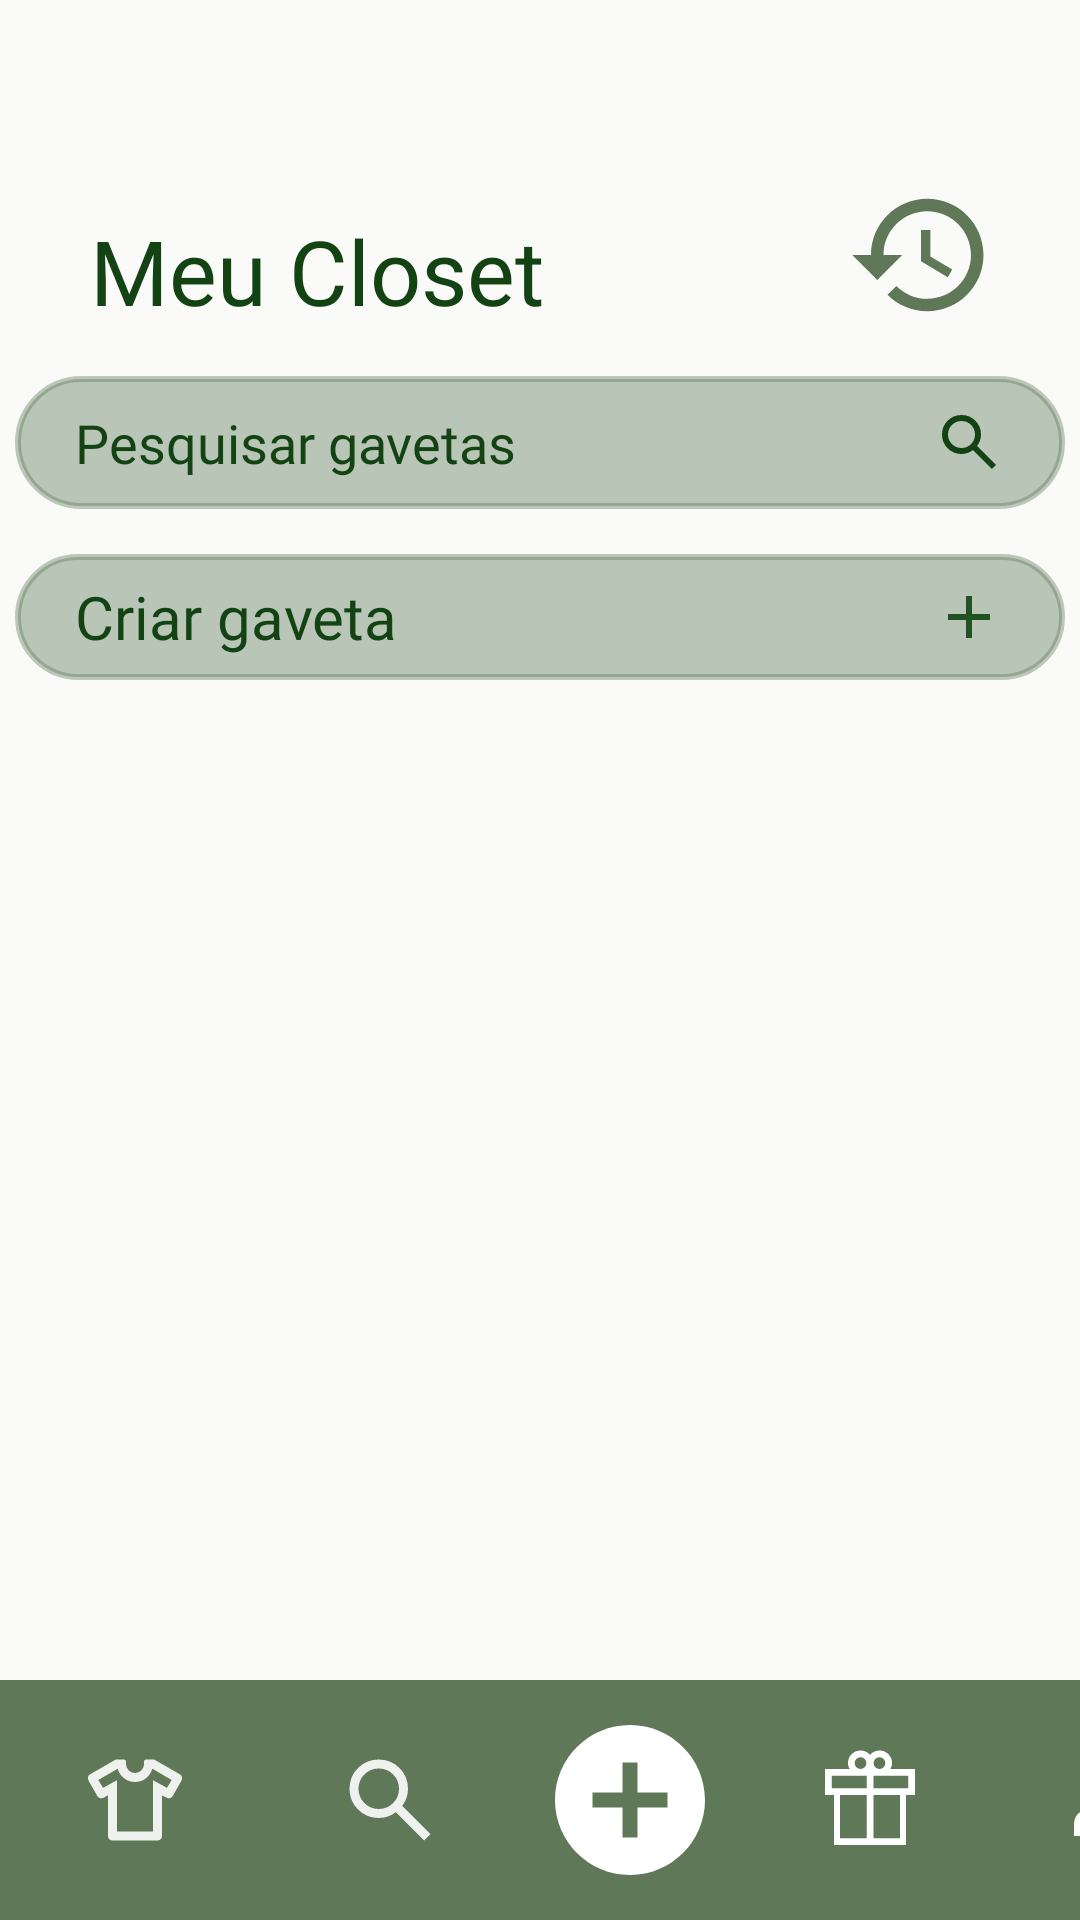

Reconstruct the res/layout file that produces this screen, plus the resources it refers to.
<!-- AndroidManifest.xml: application theme Theme.ReUse -->
<!-- res/layout/fragment_closet.xml -->
<?xml version="1.0" encoding="utf-8"?>
<androidx.constraintlayout.widget.ConstraintLayout
    xmlns:app="http://schemas.android.com/apk/res-auto"
    xmlns:android="http://schemas.android.com/apk/res/android"
    xmlns:tools="http://schemas.android.com/tools"
    android:layout_width="match_parent"
    android:layout_height="match_parent"
    tools:context=".ui.closet.ClosetFragment">

    <TextView
        android:id="@+id/textViewMeuCloset"
        android:layout_width="wrap_content"
        android:layout_height="wrap_content"
        android:layout_marginStart="30dp"
        android:layout_marginTop="70dp"
        android:fontFamily="@font/playfair_display_semibold"
        android:text="@string/title_meu_closet"
        android:textColor="#134313"
        android:textSize="30sp"
        app:layout_constraintStart_toStartOf="parent"
        app:layout_constraintTop_toTopOf="parent" />

    <ImageButton
        android:id="@+id/bttHistorico"
        android:layout_width="50dp"
        android:layout_height="50dp"
        android:layout_marginTop="60dp"
        android:layout_marginEnd="28dp"
        android:background="@drawable/baseline_history_24"
        app:layout_constraintEnd_toEndOf="parent"
        app:layout_constraintTop_toTopOf="parent" />

    <EditText
        android:id="@+id/editTextPesquisarGavetas"
        android:layout_width="350dp"
        android:layout_height="wrap_content"
        android:layout_marginTop="15dp"
        android:background="@drawable/edt_btt_testilo"
        android:ems="10"
        android:fontFamily="@font/plus_jakarta_sans_medium"
        android:hint="@string/hint_pesquisar_gavetas"
        android:inputType="text"
        android:paddingHorizontal="20dp"
        android:paddingVertical="10dp"
        android:textColor="#134313"
        android:textColorHint="#134313"
        android:textSize="18sp"
        android:drawableEnd="@drawable/search_verde"
        app:layout_constraintEnd_toEndOf="parent"
        app:layout_constraintHorizontal_bias="0.494"
        app:layout_constraintStart_toStartOf="parent"
        app:layout_constraintTop_toBottomOf="@+id/textViewMeuCloset" />

    <androidx.appcompat.widget.AppCompatButton
        android:id="@+id/buttonCriarGaveta"
        android:layout_width="350dp"
        android:layout_height="42dp"
        android:layout_marginTop="15dp"
        android:background="@drawable/edt_btt_testilo"
        android:fontFamily="@font/plus_jakarta_sans_medium"
        android:text="@string/btn_criar_gaveta"
        android:drawableEnd="@drawable/baseline_add_24"
        android:textAllCaps="false"
        android:textColor="#134313"
        android:textAlignment="textStart"
        android:paddingHorizontal="20dp"
        android:textSize="20sp"
        app:layout_constraintEnd_toEndOf="parent"
        app:layout_constraintStart_toStartOf="parent"
        app:layout_constraintTop_toBottomOf="@id/editTextPesquisarGavetas"/>

    <androidx.recyclerview.widget.RecyclerView
        android:id="@+id/recyclerViewGaveta"
        android:layout_width="match_parent"
        android:layout_marginBottom="60dp"
        android:layout_height="550dp"
        android:layout_marginStart="33dp"
        app:layoutManager="androidx.recyclerview.widget.GridLayoutManager"
        app:spanCount="2"
        app:layout_constraintBottom_toBottomOf="@+id/rodape"
        app:layout_constraintStart_toStartOf="parent"
        app:layout_constraintTop_toBottomOf="@+id/buttonCriarGaveta"
        tools:listitem="@layout/cardview_gaveta" />


    <LinearLayout
        android:id="@+id/rodape"
        android:layout_width="match_parent"
        android:layout_height="80dp"
        android:orientation="horizontal"
        android:background="@color/VerdeClaro"
        app:layout_constraintStart_toStartOf="parent"
        app:layout_constraintEnd_toEndOf="parent"
        app:layout_constraintBottom_toBottomOf="parent">
        <ImageView
            android:id="@+id/closet"
            android:layout_width="90dp"
            android:layout_height="80dp"
            android:padding="22dp"
            android:src="@drawable/closeticon"/>
        <ImageView
            android:id="@+id/pesquisar"
            android:layout_width="80dp"
            android:layout_height="80dp"
            android:padding="22dp"
            android:src="@drawable/search_branco" />
        <ImageView
            android:id="@+id/cadastrarRoupa"
            android:layout_width="80dp"
            android:layout_height="80dp"
            android:padding="10dp"
            android:src="@drawable/baseline_add_circle_24" />
        <ImageView
            android:id="@+id/doacao"
            android:layout_width="80dp"
            android:layout_height="80dp"
            android:padding="22dp"
            android:src="@drawable/iconedoacao" />
        <ImageView
            android:id="@+id/perfil"
            android:layout_width="80dp"
            android:layout_height="80dp"
            android:padding="22dp"
            android:src="@drawable/person_branco" />
    </LinearLayout>
</androidx.constraintlayout.widget.ConstraintLayout>
<!-- res/layout/cardview_gaveta.xml (included above) -->
<?xml version="1.0" encoding="utf-8"?>
<androidx.constraintlayout.widget.ConstraintLayout
    xmlns:android="http://schemas.android.com/apk/res/android"
    xmlns:tools="http://schemas.android.com/tools"
    android:layout_width="wrap_content"
    android:layout_height="205dp"
    xmlns:app="http://schemas.android.com/apk/res-auto">

    <androidx.cardview.widget.CardView
        android:id="@+id/gaveta"
        android:layout_width="150dp"
        android:layout_height="180dp"
        android:backgroundTint="@color/VerdeClarinho"
        app:cardCornerRadius="10dp"
        app:cardElevation="4dp"
        app:layout_constraintStart_toStartOf="parent"
        app:layout_constraintTop_toTopOf="parent">

        <androidx.constraintlayout.widget.ConstraintLayout
            android:layout_width="match_parent"
            android:layout_height="match_parent">

            <ImageView
                android:id="@+id/drawer_image"
                android:layout_width="110dp"
                android:layout_height="110dp"
                android:src="@drawable/ic_launcher_background"
                app:layout_constraintBottom_toTopOf="@id/drawer_name"
                app:layout_constraintEnd_toEndOf="parent"
                app:layout_constraintStart_toStartOf="parent"
                app:layout_constraintTop_toTopOf="parent"
                app:layout_constraintVertical_bias="0.47"
                app:layout_constraintVertical_chainStyle="packed" />

            <TextView
                android:id="@+id/drawer_name"
                android:layout_width="100dp"
                android:layout_height="wrap_content"
                android:layout_marginStart="16dp"
                android:layout_marginBottom="10dp"
                android:fontFamily="@font/plus_jakarta_sans_medium"
                android:text="@string/nome_gaveta"
                android:textColor="#134313"
                android:textSize="18sp"
                app:layout_constraintBottom_toBottomOf="parent"
                app:layout_constraintStart_toStartOf="parent" />

            <TextView
                android:id="@+id/item_count"
                android:layout_width="wrap_content"
                android:layout_height="wrap_content"
                android:layout_marginEnd="16dp"
                android:fontFamily="@font/plus_jakarta_sans_medium"
                android:text="@string/numero_pecas_gaveta"
                android:textColor="#134313"
                android:textSize="18sp"
                app:layout_constraintBottom_toBottomOf="@id/drawer_name"
                app:layout_constraintEnd_toEndOf="parent" />

            <ImageButton
                android:id="@+id/bttThreePoint"
                tools:layout_editor_absoluteX="121dp"
                android:layout_width="38dp"
                android:layout_height="31dp"
                android:layout_marginTop="7dp"
                android:background="@android:color/transparent"
                android:paddingStart="15dp"
                android:src="@drawable/threepoint"
                app:layout_constraintEnd_toEndOf="parent"
                app:layout_constraintTop_toTopOf="parent"
                app:tint="@color/VerdeEscuro" />

        </androidx.constraintlayout.widget.ConstraintLayout>
    </androidx.cardview.widget.CardView>

</androidx.constraintlayout.widget.ConstraintLayout>
<!-- resources referenced by this layout -->
<resources>
  <color name="VerdeClarinho">#B9C6B7</color>
  <color name="VerdeClaro">#5E7858</color>
  <color name="VerdeEscuro">#134313</color>
  <!-- drawable baseline_add_24 (drawable) -->
  <vector xmlns:android="http://schemas.android.com/apk/res/android" android:alpha="0.9" android:height="24dp" android:tint="#134313" android:viewportHeight="24" android:viewportWidth="24" android:width="24dp">
        
      <path android:fillColor="@android:color/white" android:pathData="M19,13h-6v6h-2v-6H5v-2h6V5h2v6h6v2z"/>
      
  </vector>
  <!-- drawable baseline_add_circle_24 (drawable) -->
  <vector xmlns:android="http://schemas.android.com/apk/res/android" android:height="60dp" android:tint="#FFFFFF" android:viewportHeight="24" android:viewportWidth="24" android:width="60dp">
        
      <path android:fillColor="@android:color/white" android:pathData="M12,2C6.48,2 2,6.48 2,12s4.48,10 10,10 10,-4.48 10,-10S17.52,2 12,2zM17,13h-4v4h-2v-4L7,13v-2h4L11,7h2v4h4v2z"/>
      
  </vector>
  <!-- drawable baseline_history_24 (drawable) -->
  <vector xmlns:android="http://schemas.android.com/apk/res/android" android:height="24dp" android:tint="@color/VerdeClaro" android:viewportHeight="24" android:viewportWidth="24" android:width="24dp">
        
      <path android:fillColor="@color/VerdeClarinho" android:pathData="M13,3c-4.97,0 -9,4.03 -9,9L1,12l3.89,3.89 0.07,0.14L9,12L6,12c0,-3.87 3.13,-7 7,-7s7,3.13 7,7 -3.13,7 -7,7c-1.93,0 -3.68,-0.79 -4.94,-2.06l-1.42,1.42C8.27,19.99 10.51,21 13,21c4.97,0 9,-4.03 9,-9s-4.03,-9 -9,-9zM12,8v5l4.28,2.54 0.72,-1.21 -3.5,-2.08L13.5,8L12,8z"/>
      
  </vector>
  <!-- drawable edt_btt_testilo (drawable) -->
  <?xml version="1.0" encoding="utf-8"?>
  <shape xmlns:android="http://schemas.android.com/apk/res/android"
      android:shape="rectangle">
      <solid android:color="@color/VerdeClarinho"/>
      <stroke android:color="#655E7858" android:width="2dp"/>
      <corners android:radius="30dp"/>
  </shape>
  <!-- drawable search_branco (drawable) -->
  <vector xmlns:android="http://schemas.android.com/apk/res/android" android:alpha="0.9" android:height="50dp" android:viewportHeight="960" android:viewportWidth="960" android:width="50dp">
        
      <path android:fillColor="#FFFFFF" android:pathData="M784,840 L532,588q-30,24 -69,38t-83,14q-109,0 -184.5,-75.5T120,380q0,-109 75.5,-184.5T380,120q109,0 184.5,75.5T640,380q0,44 -14,83t-38,69l252,252 -56,56ZM380,560q75,0 127.5,-52.5T560,380q0,-75 -52.5,-127.5T380,200q-75,0 -127.5,52.5T200,380q0,75 52.5,127.5T380,560Z"/>
      
  </vector>
  <!-- drawable search_verde (drawable) -->
  <vector xmlns:android="http://schemas.android.com/apk/res/android"
      android:width="24dp"
      android:height="24dp"
      android:viewportWidth="960"
      android:viewportHeight="960">
    <path
        android:pathData="M784,840 L532,588q-30,24 -69,38t-83,14q-109,0 -184.5,-75.5T120,380q0,-109 75.5,-184.5T380,120q109,0 184.5,75.5T640,380q0,44 -14,83t-38,69l252,252 -56,56ZM380,560q75,0 127.5,-52.5T560,380q0,-75 -52.5,-127.5T380,200q-75,0 -127.5,52.5T200,380q0,75 52.5,127.5T380,560Z"
        android:fillColor="#134313"/>
  </vector>
  <string name="btn_criar_gaveta">Criar gaveta</string>
  <string name="hint_pesquisar_gavetas">Pesquisar gavetas</string>
  <string name="nome_gaveta">casacos</string>
  <string name="numero_pecas_gaveta">0</string>
  <string name="title_meu_closet">Meu Closet</string>
  <style name="Theme.ReUse" parent="Base.Theme.ReUse">
          <item name="color">@color/VerdeEscuro</item>
      </style>
  <style name="Base.Theme.ReUse" parent="Theme.Material3.DayNight.NoActionBar">
          <item name="android:windowBackground">@color/background</item>
      </style>
  <color name="background">#FAFBF9</color>
</resources>
